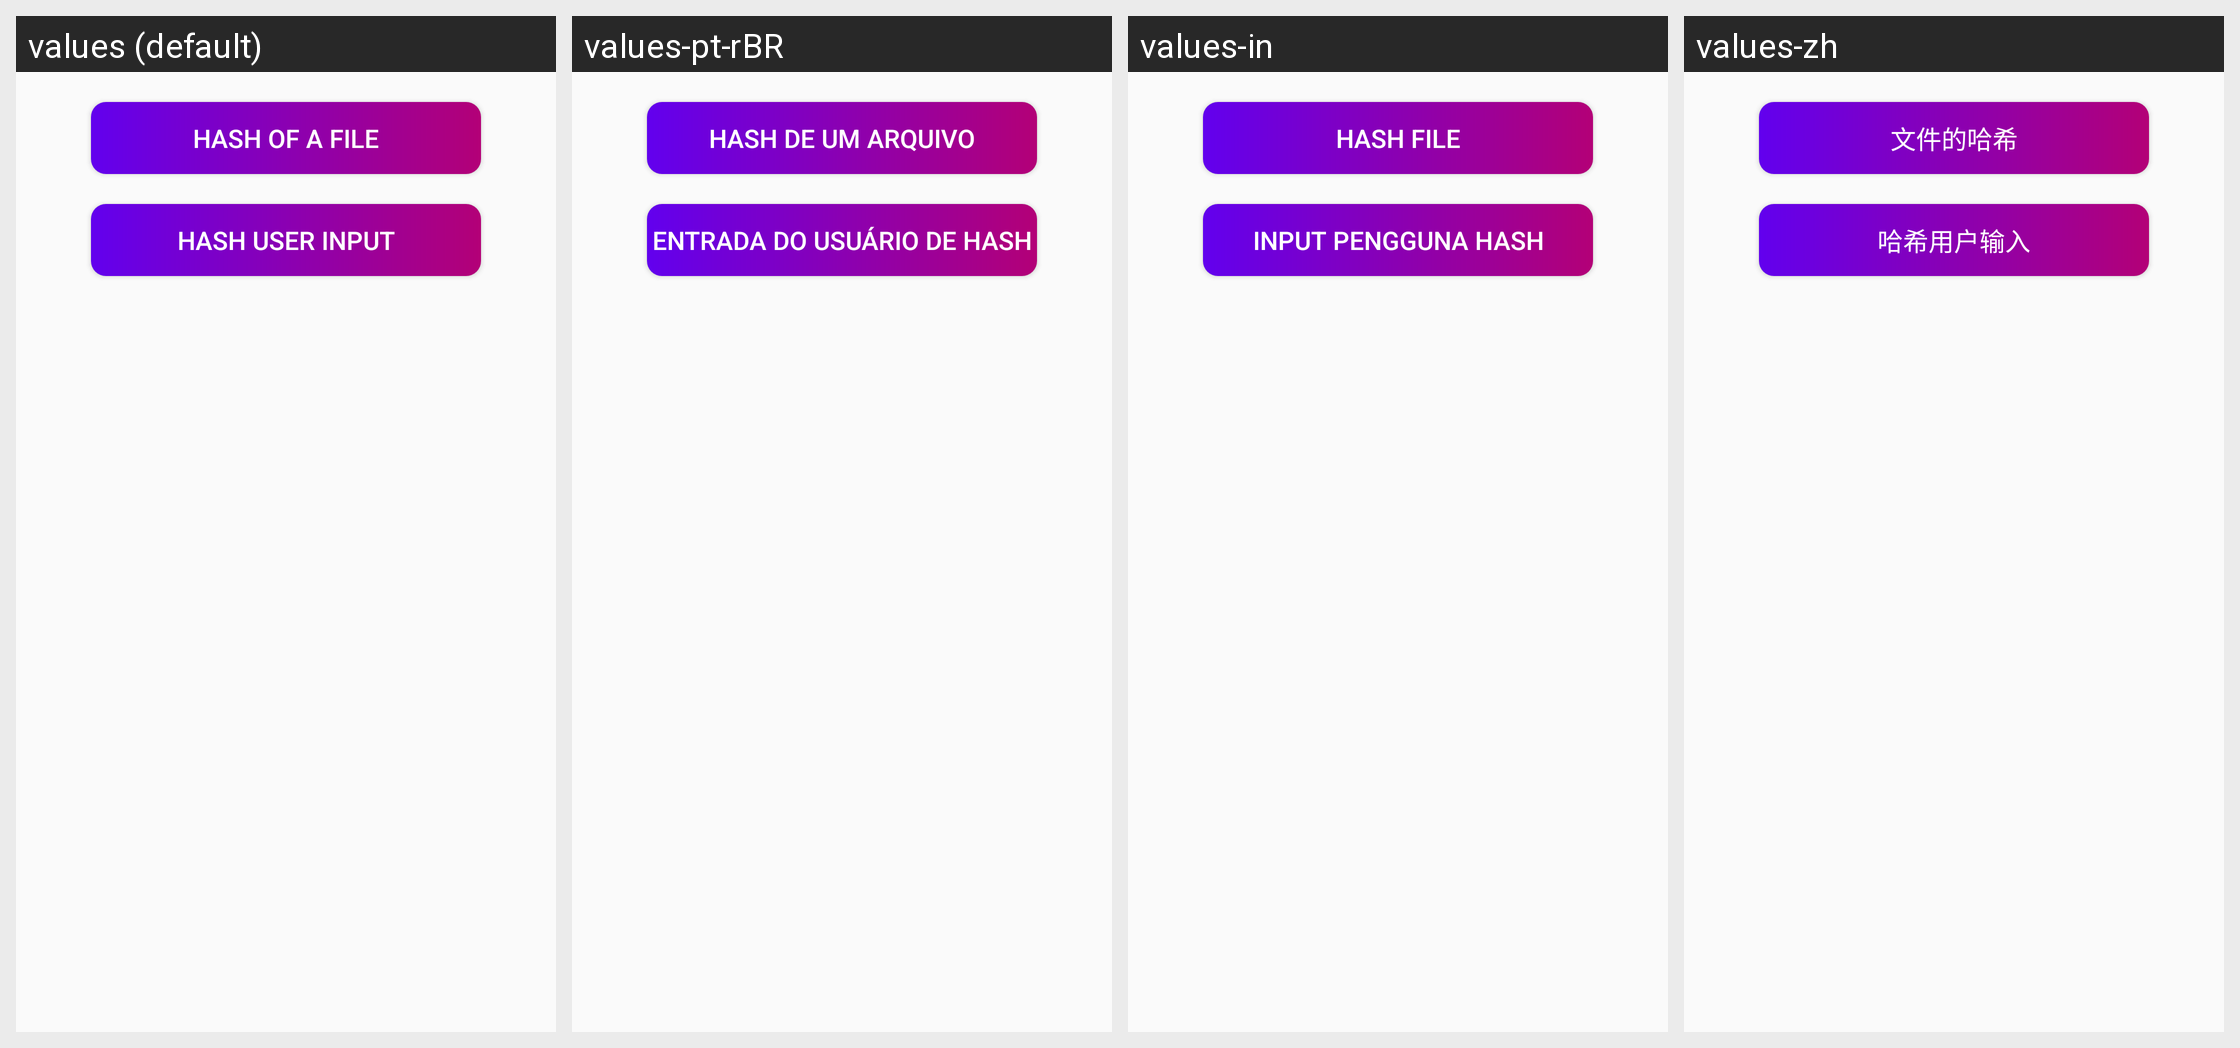

Locale-by-locale string values for the Android screen shown in this grid:
Android screen res/layout/fragment_choose_hash_input.xml rendered under 4 locales, left to right: values (default), values-pt-rBR, values-in, values-zh. Device: Nexus 5 (rendered at 1080×1920; each locale shown at half size, 540×960, under a caption strip naming it); theme Theme.Cryptonite.
Other locales in the repository, not shown: values-de-rDE, values-es-rES, values-fr-rFR, values-hi, values-ko, values-ru-rRU.
Strings drawn on this screen, with the default value and each locale's value (text and hints the layout hard-codes, and strings that could not be matched under every locale, appear in the picture but are not listed):

hash_of_file
  values: Hash of a file
  values-pt-rBR: Hash de um arquivo
  values-in: Hash file
  values-zh: 文件的哈希

hash_user_input
  values: Hash user input
  values-pt-rBR: Entrada do usuário de hash
  values-in: Input pengguna hash
  values-zh: 哈希用户输入
